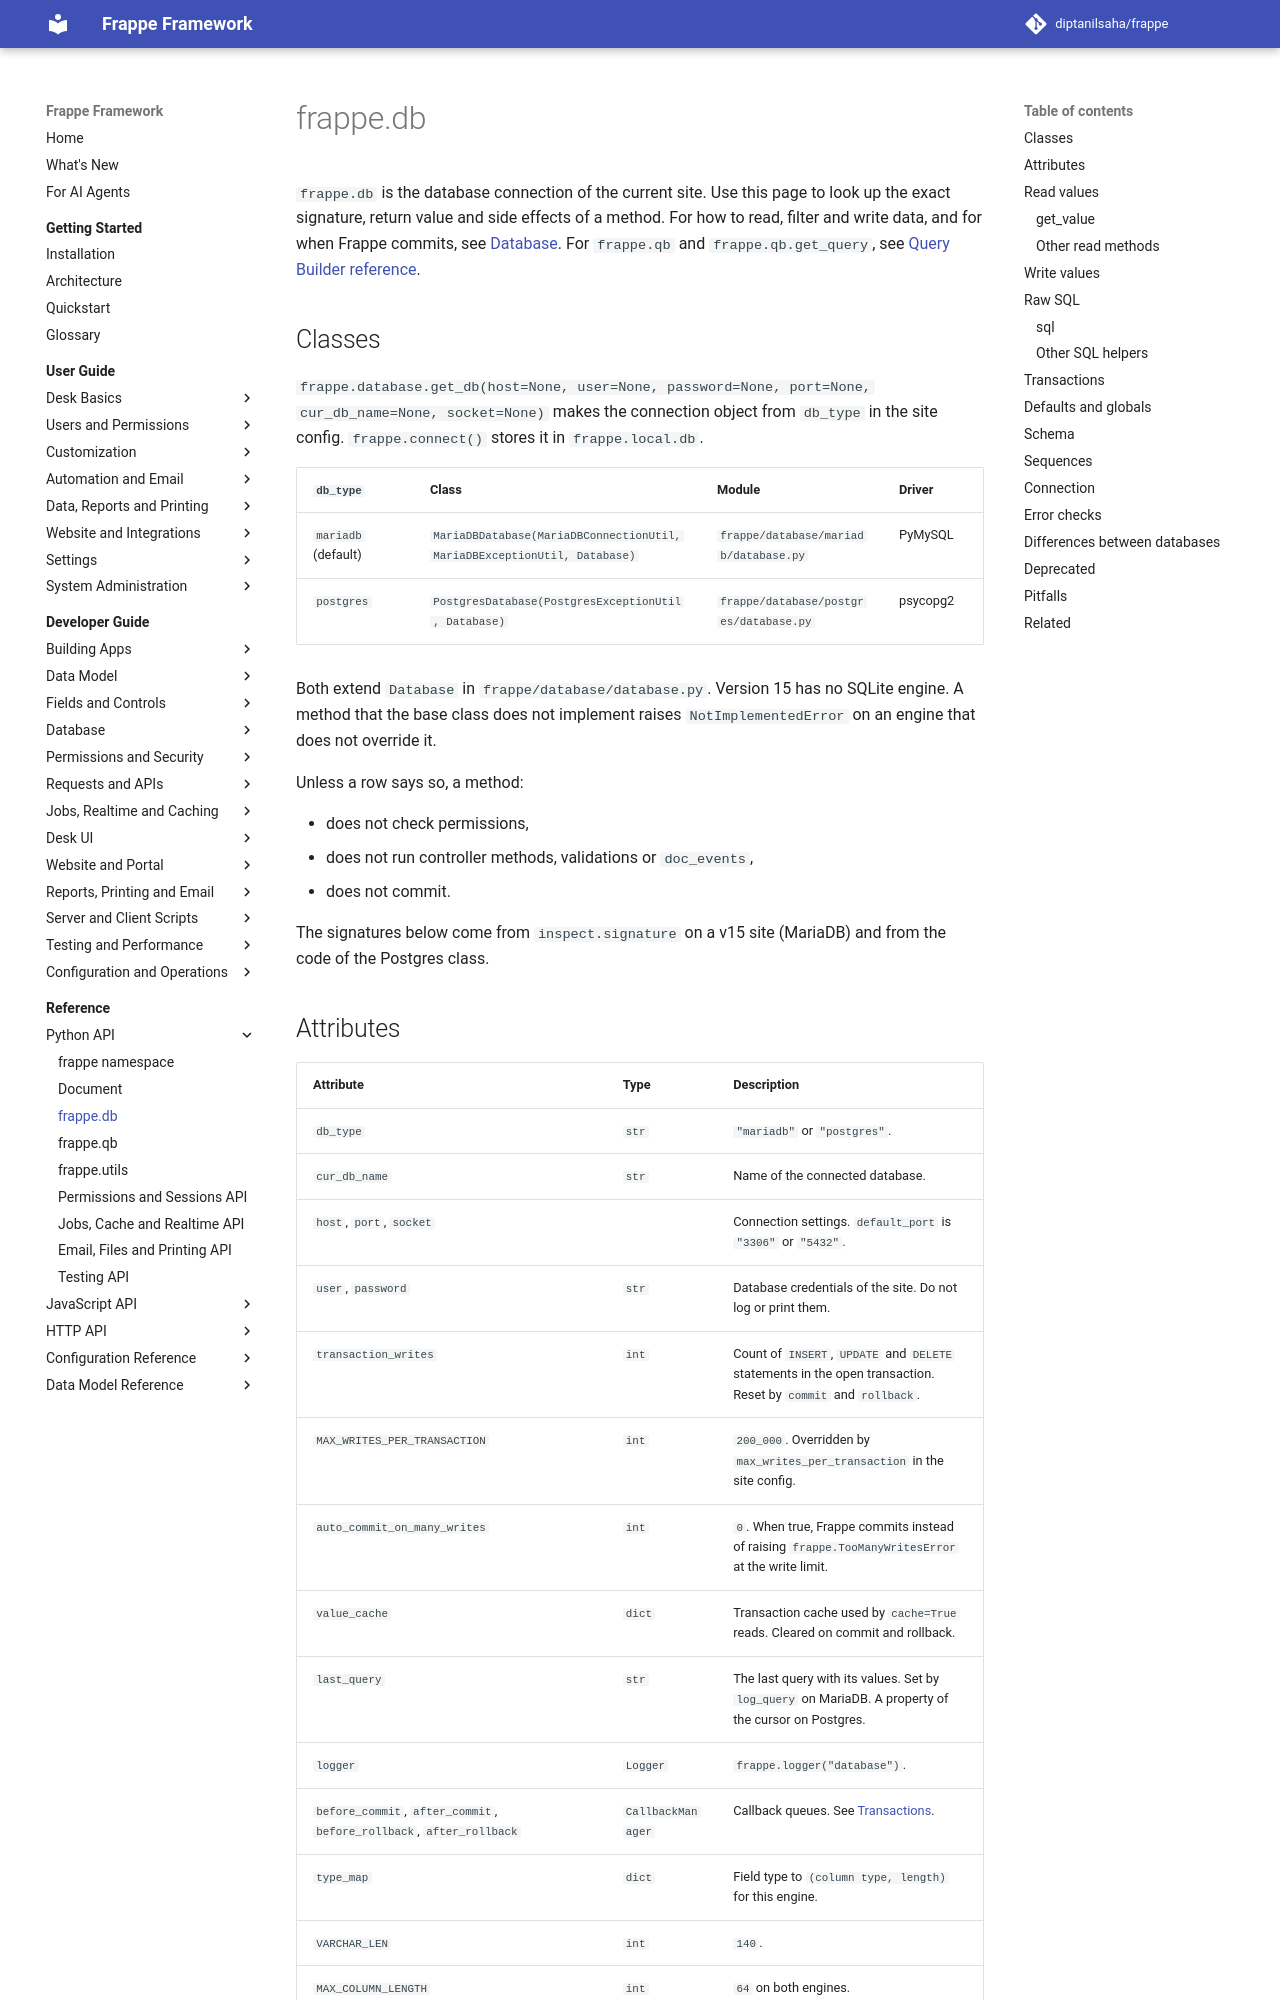

repository: diptanilsaha/frappe · page: v15/reference/python/database/index.html · generator: mkdocs

---
title: frappe.db
description: Every public method and attribute of frappe.db with signatures, defaults, return values, side effects and the differences between MariaDB, Postgres and SQLite.
version: develop
sources:
  - frappe/database/database.py
  - frappe/database/mariadb/database.py
  - frappe/database/postgres/database.py
  - frappe/database/sqlite/database.py
  - frappe/database/__init__.py
  - frappe/database/utils.py
  - frappe/database/sequence.py
  - frappe/database/query.py
  - frappe/deprecation_dumpster.py
  - frappe/__init__.py
---

# frappe.db

`frappe.db` is the database connection of the current site. Use this page to look up the exact signature, return value and side effects of a method. For how to read, filter and write data, and for when Frappe commits, see [Database](../../developer-guide/database/database.md). For `frappe.db.qb` and `frappe.qb.get_query`, see [Query Builder reference](query-builder.md).

## Classes

`frappe.database.get_db()` makes the connection object from `db_type` in the site config. `frappe.connect()` stores it in `frappe.local.db`.

| `db_type` | Class | Module |
|---|---|---|
| `mariadb` (default) | `MariaDBDatabase(MariaDBConnectionUtil, MariaDBExceptionUtil, Database)` | `frappe/database/mariadb/database.py` |
| `postgres` | `PostgresDatabase(PostgresExceptionUtil, Database)` | `frappe/database/postgres/database.py` |
| `sqlite` | `SQLiteDatabase(SQLiteExceptionUtil, Database)` | `frappe/database/sqlite/database.py` |

All three extend `Database` in `frappe/database/database.py`. A method that the base class does not implement raises `NotImplementedError` on an engine that does not override it.

Unless a row says so, a method:

- does not check permissions,
- does not run controller methods, validations or `doc_events`,
- does not commit.

The signatures below come from `inspect.signature` on a develop site (MariaDB) and from the code of the other engines.
